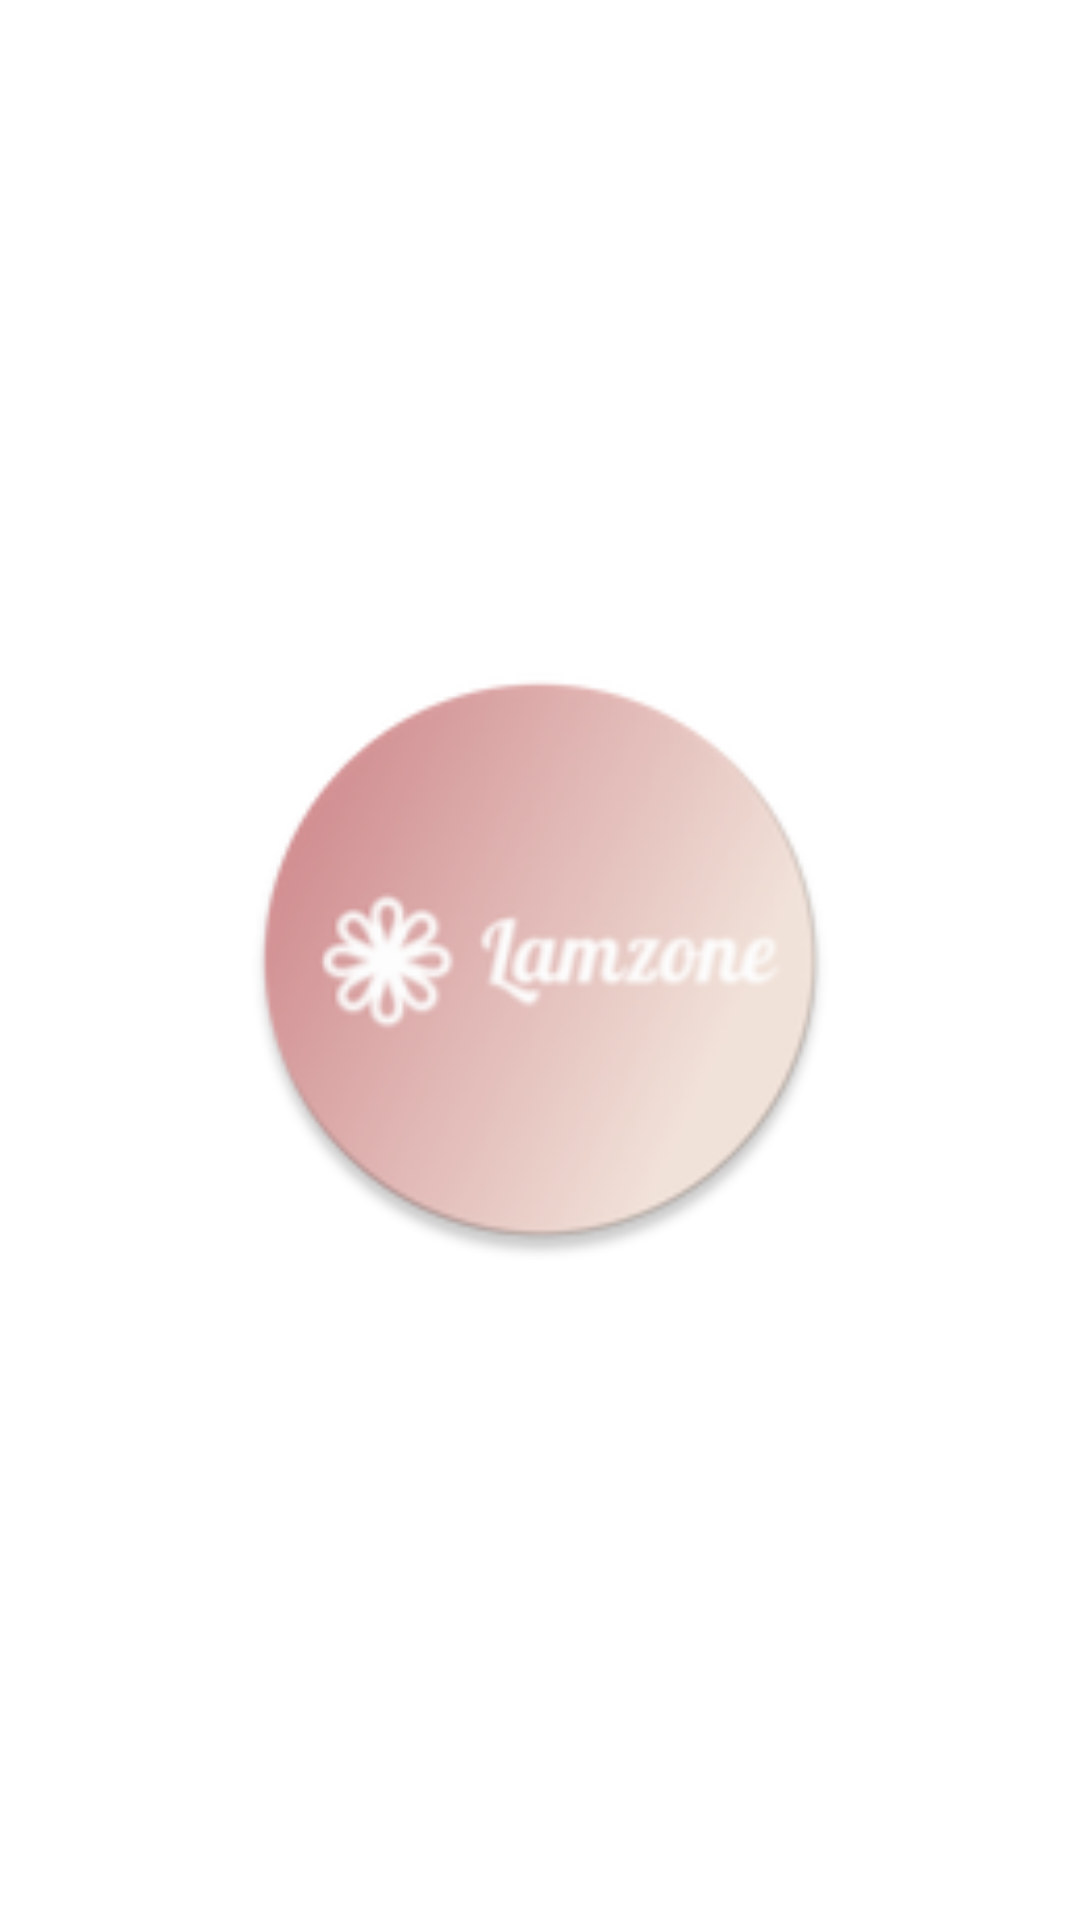

Here is an Android app screen rendered from its layout file. Give the layout XML and the strings, colors and styles it references.
<!-- AndroidManifest.xml: application theme Theme.Lamzone -->
<!-- res/layout/splash_screen.xml -->
<?xml version="1.0" encoding="utf-8"?>
<androidx.constraintlayout.widget.ConstraintLayout xmlns:android="http://schemas.android.com/apk/res/android"
    xmlns:app="http://schemas.android.com/apk/res-auto"
    xmlns:tools="http://schemas.android.com/tools"
    android:layout_width="match_parent"
    android:layout_height="match_parent"
    tools:context=".SplashScreenActivity">

    <ImageView
        android:layout_width="200dp"
        android:layout_height="200dp"
        android:src="@mipmap/ic_launcher_round"
        app:layout_constraintBottom_toBottomOf="parent"
        app:layout_constraintEnd_toEndOf="parent"
        app:layout_constraintHorizontal_bias="0.5"
        app:layout_constraintStart_toStartOf="parent"
        app:layout_constraintTop_toTopOf="parent" />

</androidx.constraintlayout.widget.ConstraintLayout>
<!-- resources referenced by this layout -->
<resources>
  <!-- mipmap ic_launcher_round: png bitmap (mipmap-hdpi, 6170 bytes) -->
  <style name="Theme.Lamzone" parent="Theme.MaterialComponents.DayNight.DarkActionBar">
          
          <item name="colorPrimary">@color/blue</item>
          <item name="colorPrimaryVariant">@color/blue</item>
          <item name="colorOnPrimary">@color/white</item>
          
          <item name="colorSecondary">@color/teal_200</item>
          <item name="colorSecondaryVariant">@color/teal_700</item>
          <item name="colorOnSecondary">@color/white</item>
          
          <item name="android:statusBarColor" tools:targetApi="l">@color/white</item>
          
      </style>
  <color name="blue">#2196F3</color>
  <color name="white">#FFFFFFFF</color>
  <color name="teal_200">#FF03DAC5</color>
  <color name="teal_700">#FF018786</color>
</resources>
